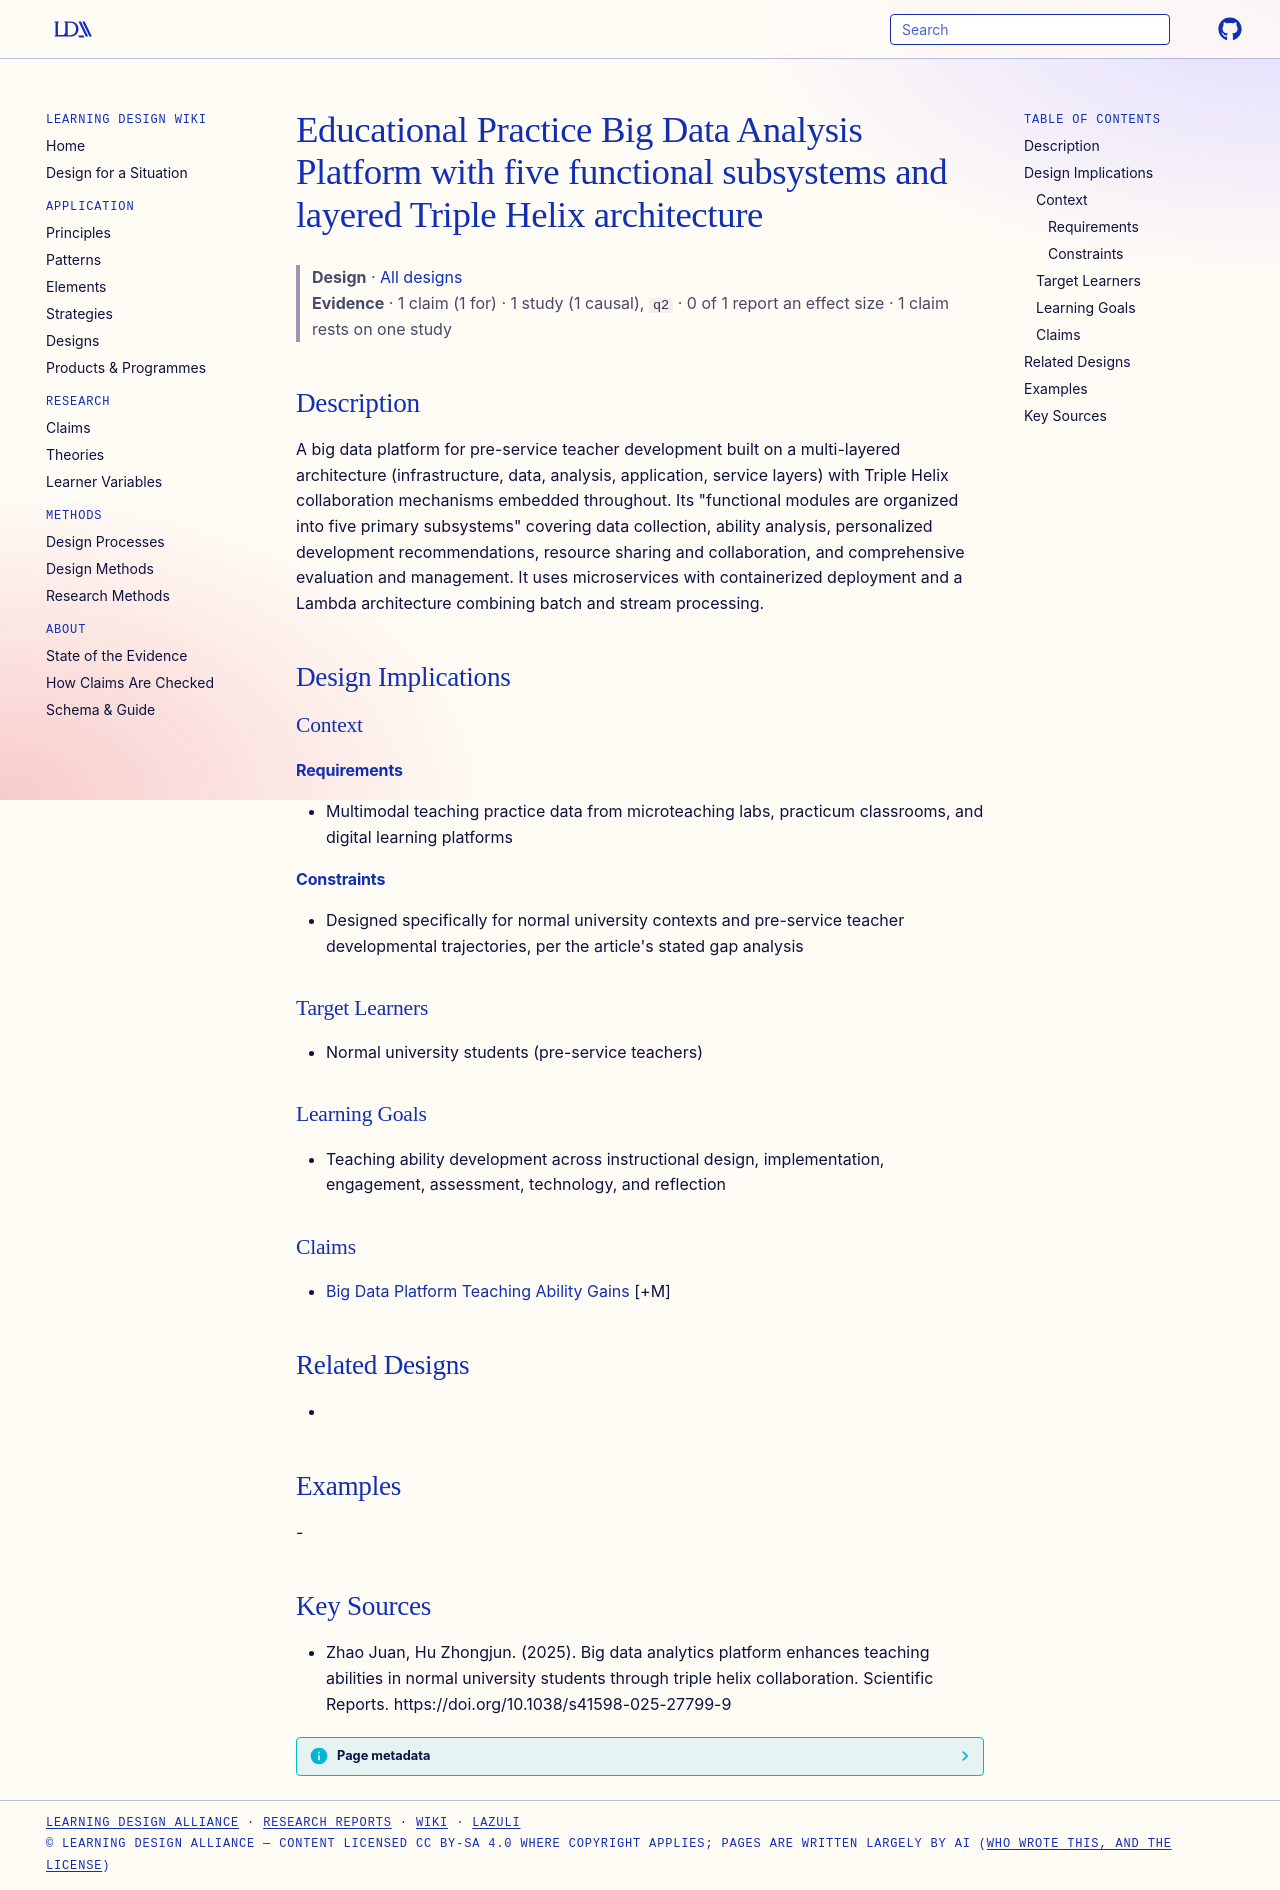

repository: Learning-Design-Alliance/learning-wiki · page: designs/educational-practice-big-data-platform/index.html · generator: mkdocs

---
type: design
id: educational-practice-big-data-platform
title: Educational Practice Big Data Analysis Platform with five functional subsystems and layered Triple Helix architecture
description: A big data platform for pre-service teacher development built on a multi-layered architecture (infrastructure, data, analysis, application, service layers) with Triple Helix collaboration mechanisms embedded throughout.
status: review
generated:
  by: "process:settle-candidates"
  at: 2026-11-05
sources:
  - id: zhao-juan-2025
    resource: "https://doi.org/10.1038/s41598-025-27799-9"
    title: "Zhao Juan, Hu Zhongjun. (2025). Big data analytics platform enhances teaching abilities in normal university students through triple helix collaboration. Scientific Reports. https://doi.org/10.1038/s41598-025-27799-9"
    author: Zhao Juan, Hu Zhongjun
---

# Educational Practice Big Data Analysis Platform with five functional subsystems and layered Triple Helix architecture

> **Design** · [All designs](index.md)
> **Evidence** · 1 claim (1 for) · 1 study (1 causal), `q2` · 0 of 1 report an effect size · 1 claim rests on one study

## Description
A big data platform for pre-service teacher development built on a multi-layered architecture (infrastructure, data, analysis, application, service layers) with Triple Helix collaboration mechanisms embedded throughout. Its "functional modules are organized into five primary subsystems" covering data collection, ability analysis, personalized development recommendations, resource sharing and collaboration, and comprehensive evaluation and management. It uses microservices with containerized deployment and a Lambda architecture combining batch and stream processing.

## Design Implications

### Context
#### Requirements
- Multimodal teaching practice data from microteaching labs, practicum classrooms, and digital learning platforms
#### Constraints
- Designed specifically for normal university contexts and pre-service teacher developmental trajectories, per the article's stated gap analysis

### Target Learners
- Normal university students (pre-service teachers)

### Learning Goals
- Teaching ability development across instructional design, implementation, engagement, assessment, technology, and reflection

### Claims
- [Big Data Platform Teaching Ability Gains](../claims/big-data-platform-teaching-ability-gains.md) [+M]

## Related Designs
- 

## Examples
-

## Key Sources
- Zhao Juan, Hu Zhongjun. (2025). Big data analytics platform enhances teaching abilities in normal university students through triple helix collaboration. Scientific Reports. https://doi.org/10.1038/s41598-025-27799-9
